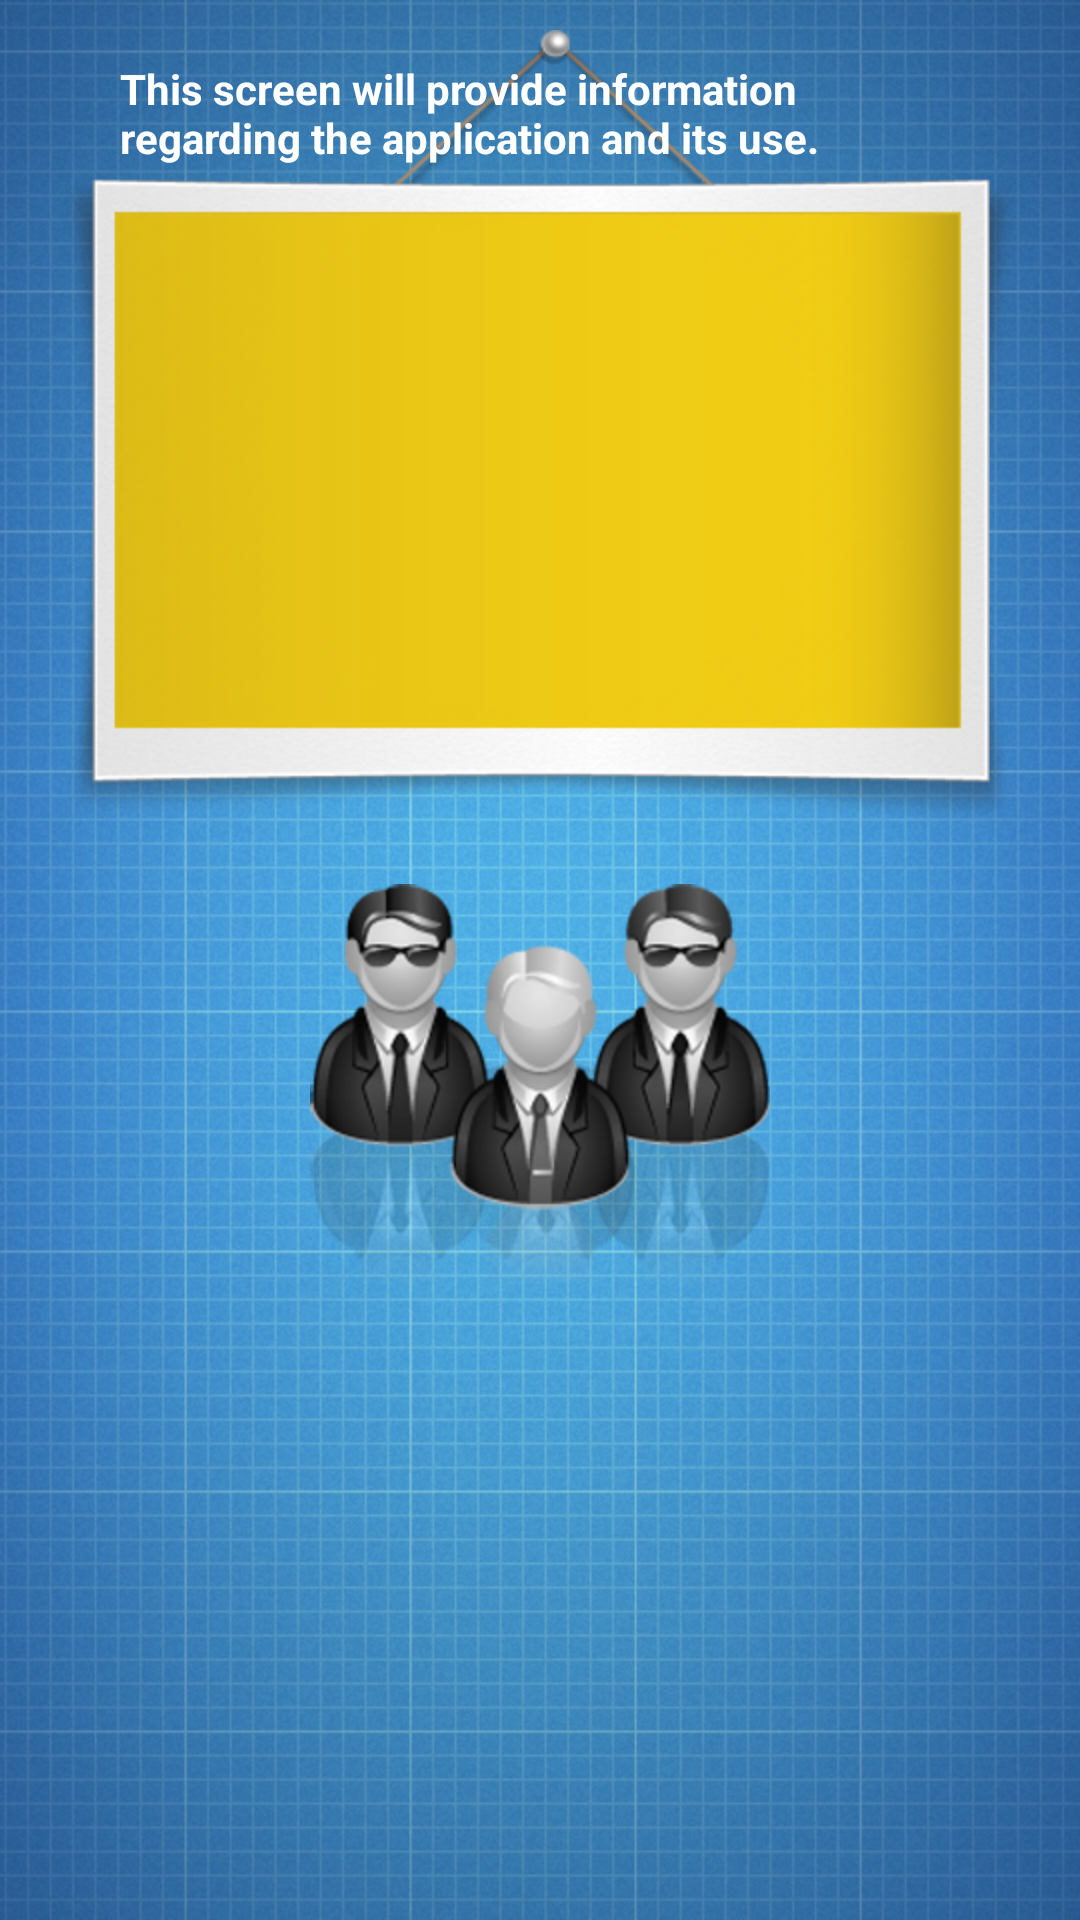

Produce the Android XML layout that renders to this screen, including the resource entries it uses.
<!-- AndroidManifest.xml: application theme ActivityTheme -->
<!-- res/layout/aboutus_frag.xml -->
<?xml version="1.0" encoding="utf-8"?>
<ScrollView xmlns:android="http://schemas.android.com/apk/res/android"
    android:layout_width="match_parent"
    android:layout_height="match_parent"
    android:background="@drawable/background_screen" >

    <RelativeLayout
        android:layout_width="match_parent"
        android:layout_height="wrap_content"
        android:paddingTop="10dp" >

        <ImageView
            android:id="@+id/aboutus_hook_img"
            android:layout_width="wrap_content"
            android:layout_height="wrap_content"
            android:layout_centerHorizontal="true"
            android:src="@drawable/ic_launcher" />

        <TextView
            android:id="@+id/aboutus_text"
            android:layout_width="fill_parent"
            android:layout_height="wrap_content"
            android:layout_below="@id/aboutus_hook_img"
            android:layout_centerHorizontal="true"
            android:layout_marginLeft="20dp"
            android:layout_marginRight="20dp"
            android:background="@drawable/about_us_icon"
            android:gravity="left"
            android:paddingLeft="20dp"
            android:paddingRight="20dp"
            android:paddingBottom="20dp"
            android:paddingTop="10dp"
            android:text="@string/aboutus_text"
            android:textColor="@android:color/white"
            android:textStyle="bold" />

        <ImageView
            android:layout_width="wrap_content"
            android:layout_height="wrap_content"
            android:layout_below="@id/aboutus_text"
            android:layout_centerHorizontal="true"
            android:layout_marginTop="20dp"
            android:src="@drawable/about_us_bottom_img" />
    </RelativeLayout>

</ScrollView>
<!-- resources referenced by this layout -->
<resources>
  <!-- drawable about_us_bottom_img: png bitmap (drawable-hdpi, 54939 bytes) -->
  <!-- drawable about_us_icon: png bitmap (drawable-hdpi, 50853 bytes) -->
  <!-- drawable background_screen: png bitmap (drawable-hdpi, 531346 bytes) -->
  <string name="aboutus_text"> This screen will provide information regarding the application and its use.</string>
  <style name="ActivityTheme" parent="AppBaseTheme">
          <item name="android:windowNoTitle">true</item>
      </style>
  <style name="AppBaseTheme" parent="android:Theme.Light">
          
      </style>
</resources>
